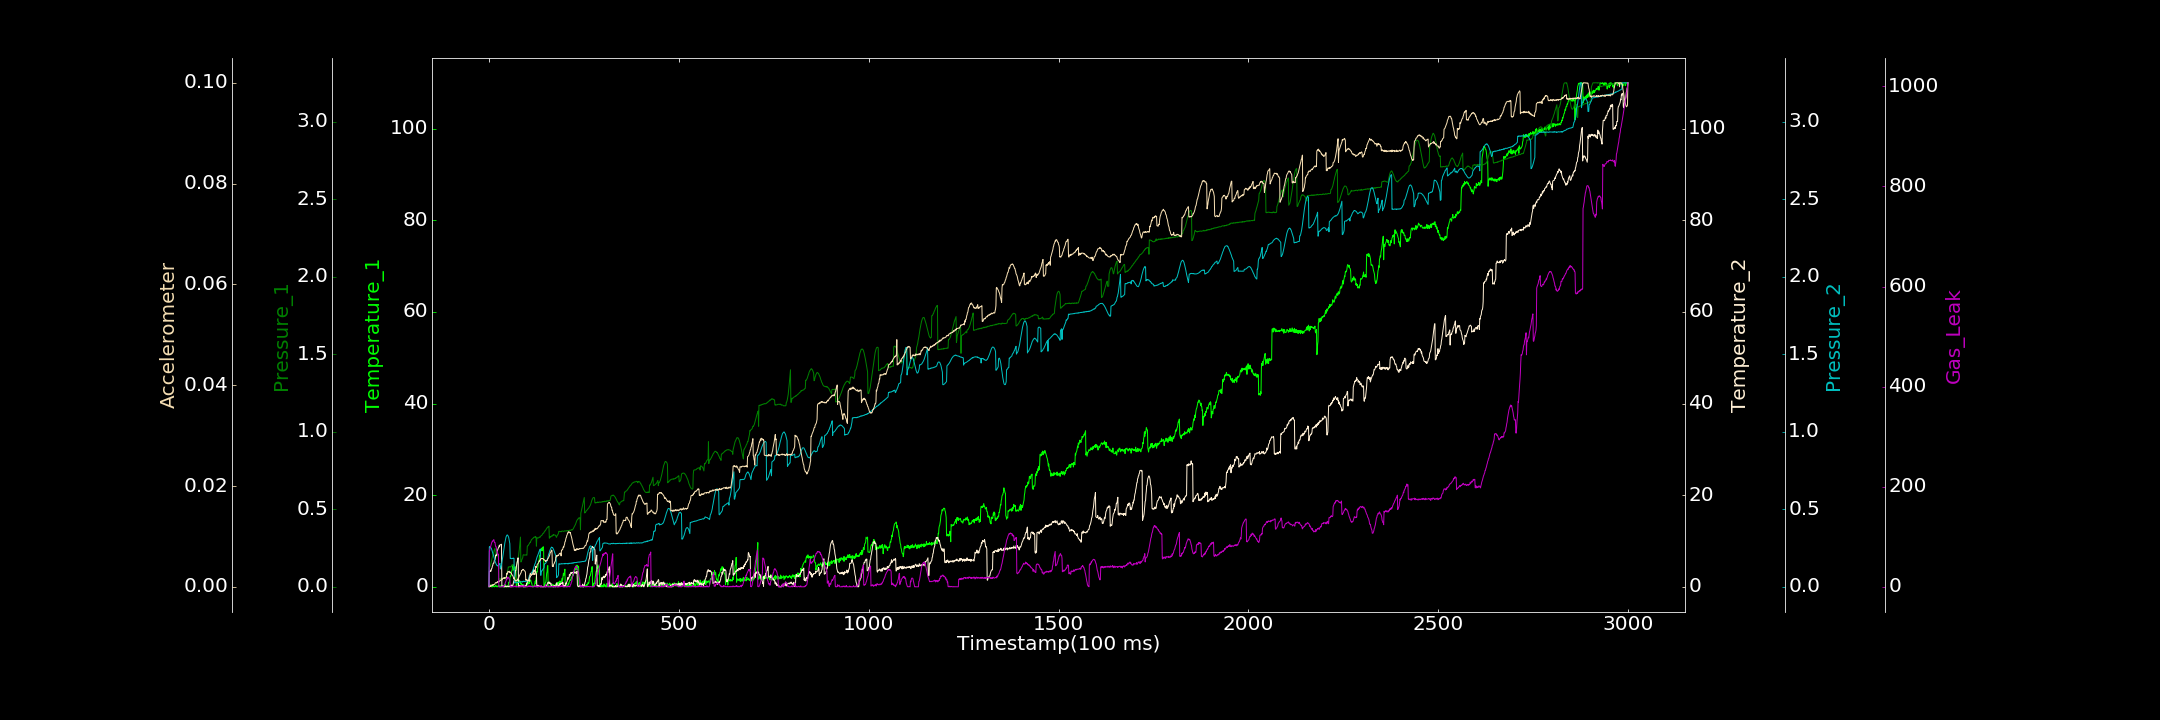

The file beside this chart, header and first rows:
0.000000000, 0.000000000, 0.000000000, 0.117104885, 0.000426852, 0.000130148, 0.000000000
1, 0.121, 0.1251, 3.326, 0.2574, 0.0001489, 72.12
2, 0.000000000, 0.1281, 3.4, 0.2601, 0.000000000, 72.11
3, 0.1365, 0.1321, 3.386, 0.2566, 0.00009345, 76.5
4, 0.1622, 0.1387, 3.636, 0.2567, 0.0000464, 79.07
5, 0.4377, 0.1505, 3.377, 0.2514, 0.0002781, 81.56
6, 0.000000000, 0.1596, 3.659, 0.25, 0.0001399, 84.75
7, 0.000000000, 0.1697, 3.971, 0.2425, 0.0002268, 88.1
8, 0.1549, 0.1802, 4.067, 0.2368, 0.000395, 88.93
9, 0.000000000, 0.1915, 4.503, 0.2294, 0.0002257, 91.62
10, 0.000000000, 0.2022, 4.668, 0.222, 0.0003962, 91.08
11, 0.3058, 0.2145, 5.049, 0.212, 0.0003145, 91.77
12, 0.4902, 0.2205, 5.166, 0.2033, 0.000471, 93.81
13, 0.03999, 0.2303, 5.166, 0.1939, 0.0004225, 94.1
14, 0.000000000, 0.2373, 5.681, 0.1826, 0.0004535, 89.88
15, 0.000000000, 0.2412, 5.94, 0.1766, 0.0005483, 88.44
16, 0.0336, 0.2465, 5.928, 0.1678, 0.0006352, 88.53
17, 0.2442, 0.1926, 6.443, 0.1588, 0.0007964, 82.45
18, 0.3807, 0.1931, 6.934, 0.1531, 0.0008074, 80.02
19, 0.1264, 0.1943, 6.815, 0.1464, 0.0008563, 80.03
20, 0.000000000, 0.1968, 7.021, 0.1435, 0.0007506, 74.29
21, 0.1283, 0.2003, 7.117, 0.1375, 0.0008562, 70.96
22, 0.000000000, 0.1997, 7.944, 0.137, 0.0009827, 70.13
23, 0.1644, 0.2026, 8.047, 0.1348, 0.0009077, 66.55
24, 0.000000000, 0.2039, 8.307, 0.137, 0.001035, 63.99
25, 0.2636, 0.2044, 8.544, 0.14, 0.00108, 64.93
26, 0.2515, 0.04517, 8.618, 0.1407, 0.0009692, 0.000000000
27, 0.000000000, 0.04684, 8.993, 0.1431, 0.001061, 0.000000000
28, 0.000000000, 0.05122, 8.743, 0.1466, 0.001111, 0.000000000
29, 0.2516, 0.04885, 9.165, 0.1509, 0.001255, 0.4051
30, 0.000000000, 0.05153, 9.179, 0.1156, 0.001214, 0.000000000
31, 0.000000000, 0.05231, 9.196, 0.1235, 0.001301, 0.000000000
32, 0.2117, 0.05243, 9.207, 0.1317, 0.001349, 0.000000000
33, 0.2478, 0.05154, 9.303, 0.1424, 0.001524, 0.000000000
34, 0.000000000, 0.05358, 0.189, 0.1564, 0.001347, 0.000000000
35, 0.000000000, 0.05331, 0.04677, 0.1706, 0.001414, 0.2247
36, 0.3314, 0.055, 0.04827, 0.1862, 0.001653, 1.009
37, 0.1227, 0.05434, 0.1939, 0.2025, 0.00167, 0.2532
38, 0.1689, 0.05674, 0.01017, 0.2197, 0.001761, 1.65
39, 0.02187, 0.05703, 0.000000000, 0.2364, 0.001632, 0.6874
40, 0.000000000, 0.05538, 0.09113, 0.2529, 0.00177, 3.046
41, 0.000000000, 0.05447, 0.000000000, 0.2684, 0.001849, 4.074
42, 0.5721, 0.05129, 0.000000000, 0.285, 0.001669, 4.348
43, 0.372, 0.04982, 0.000000000, 0.2986, 0.001774, 7.936
44, 0.327, 0.05817, 0.1605, 0.3093, 0.001795, 10.15
45, 0.000000000, 0.06641, 0.08287, 0.3211, 0.0018, 11.53
46, 0.000000000, 0.07738, 0.000000000, 0.3273, 0.001883, 14.22
47, 0.000000000, 0.08508, 0.1295, 0.3326, 0.002688, 16.03
48, 0.000000000, 0.09004, 0.1678, 0.3345, 0.002499, 15.42
49, 0.05576, 0.1029, 0.1689, 0.3343, 0.002742, 19.18
50, 0.000000000, 0.1102, 0.02637, 0.3299, 0.00303, 19.39
51, 0.3191, 0.1288, 0.08775, 0.3251, 0.002924, 17.7
52, 0.9516, 0.1269, 0.000000000, 0.3185, 0.003043, 18.01
53, 0.9329, 0.1268, 0.2018, 0.3063, 0.003046, 16.65
54, 1.3, 0.1286, 0.000000000, 0.2932, 0.003089, 14.04
55, 1.596, 0.1307, 0.1538, 0.2785, 0.002796, 13.7
56, 2.387, 0.1306, 0.000000000, 0.1832, 0.002943, 0.01932
57, 2.341, 0.1269, 0.2511, 0.1836, 0.002772, 0.00001731
58, 2.393, 0.1304, 0.000000000, 0.1843, 0.00271, 0.8072
59, 2.929, 0.131, 0.01522, 0.1821, 0.002714, 0.000000000
60, 3.444, 0.1401, 0.4099, 0.1816, 0.002414, 0.000000000
... 2,939 more rows
